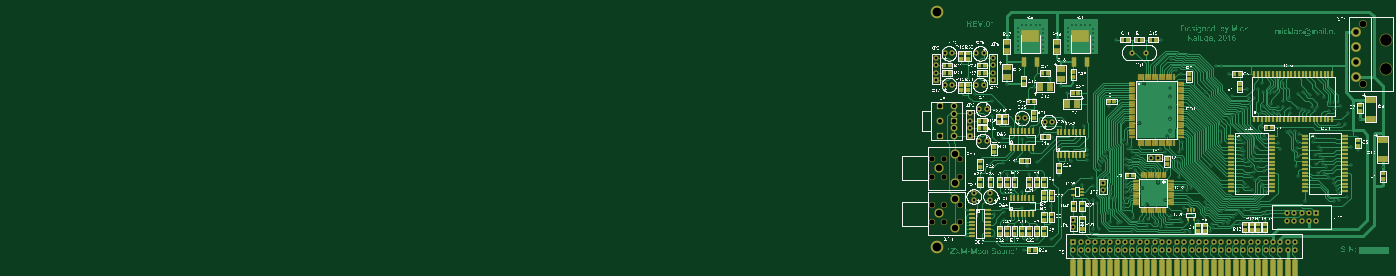
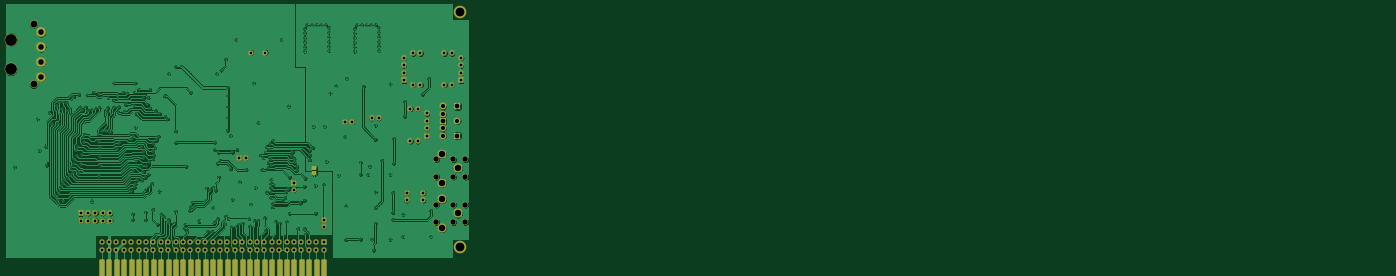
Circuit board: 6 layer files. Board 475.5 x 91.0 mm.
- top_copper: ZXM-MOONSOUND REV01.CMP (135963 bytes)
- drill: ZXM-MOONSOUND REV01.DRL (6878 bytes)
- top_silk: ZXM-MOONSOUND REV01.PLC (219062 bytes)
- bottom_copper: ZXM-MOONSOUND REV01.SOL (221592 bytes)
- top_mask: ZXM-MOONSOUND REV01.STC (24211 bytes)
- bottom_mask: ZXM-MOONSOUND REV01.STS (18401 bytes)

=== top_copper: ZXM-MOONSOUND REV01.CMP (135963 bytes, source omitted) ===
=== drill: ZXM-MOONSOUND REV01.DRL (6878 bytes, source withheld) ===
=== top_silk: ZXM-MOONSOUND REV01.PLC (219062 bytes, source omitted) ===
=== bottom_copper: ZXM-MOONSOUND REV01.SOL (221592 bytes, source omitted) ===
=== top_mask: ZXM-MOONSOUND REV01.STC (24211 bytes, source omitted) ===
=== bottom_mask: ZXM-MOONSOUND REV01.STS (18401 bytes, source omitted) ===
